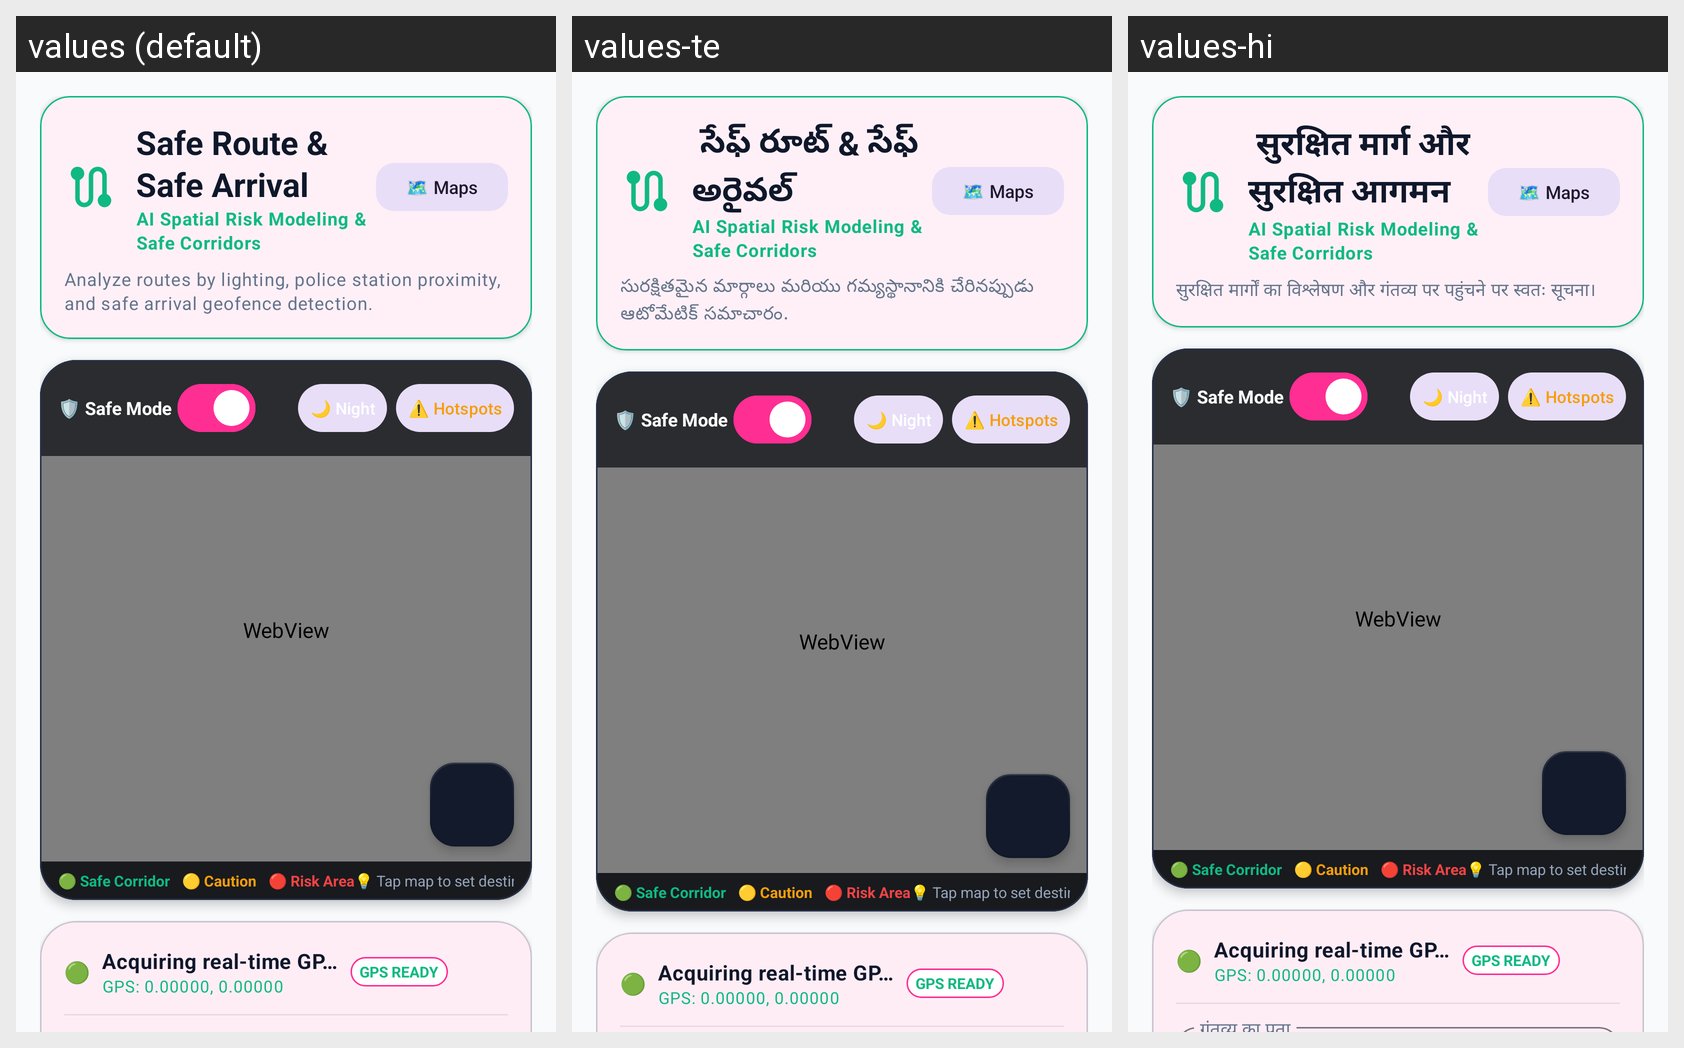

For this localized Android screen grid, give each drawn string resource with its value in every locale shown.
Android screen res/layout/fragment_safe_route.xml rendered under 3 locales, left to right: values (default), values-te, values-hi. Device: Nexus 5 (rendered at 1080×1920; each locale shown at half size, 540×960, under a caption strip naming it); theme Theme.SheGuard.
Strings drawn on this screen, with the default value and each locale's value (text and hints the layout hard-codes, and strings that could not be matched under every locale, appear in the picture but are not listed):

safe_route_title
  values: Safe Route & Safe Arrival
  values-te: ️ సేఫ్ రూట్ & సేఫ్ అరైవల్
  values-hi: ️ सुरक्षित मार्ग और सुरक्षित आगमन

safe_route_desc
  values: Analyze routes by lighting, police station proximity, and safe arrival geofence detection.
  values-te: సురక్షితమైన మార్గాలు మరియు గమ్యస్థానానికి చేరినప్పుడు ఆటోమేటిక్ సమాచారం.
  values-hi: सुरक्षित मार्गों का विश्लेषण और गंतव्य पर पहुंचने पर स्वतः सूचना।
